Run: headless pygame with SDL's dummy video driver; simulated clock (each Clock.tick advances the game by its frame time, no real sleeping); random seed 0; keys injected as events and as key.get_pressed() state; no mouse input.
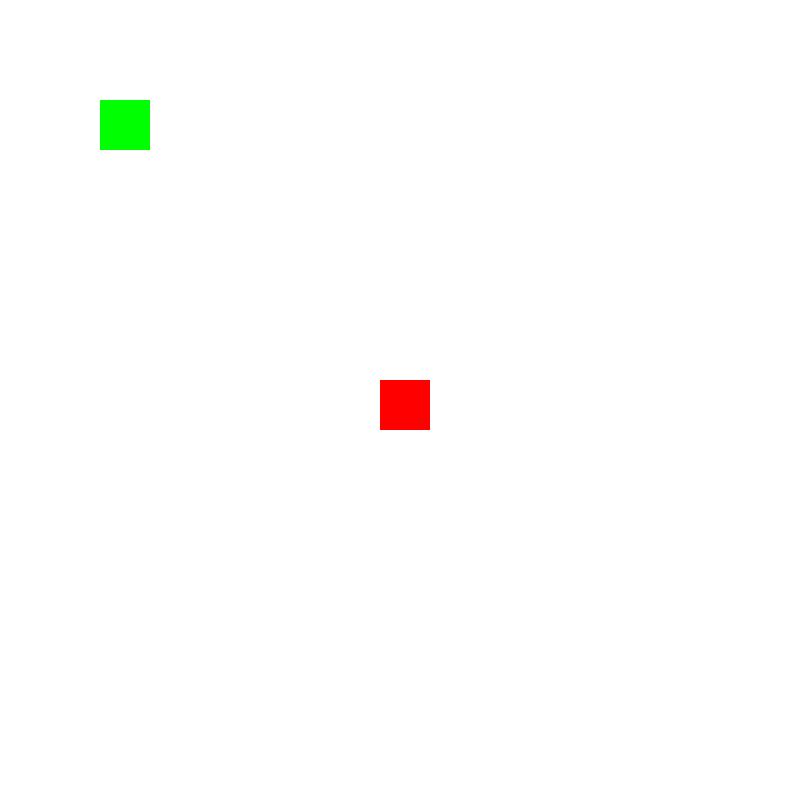
Frame 1 of 4 · flips 1–60 · no input
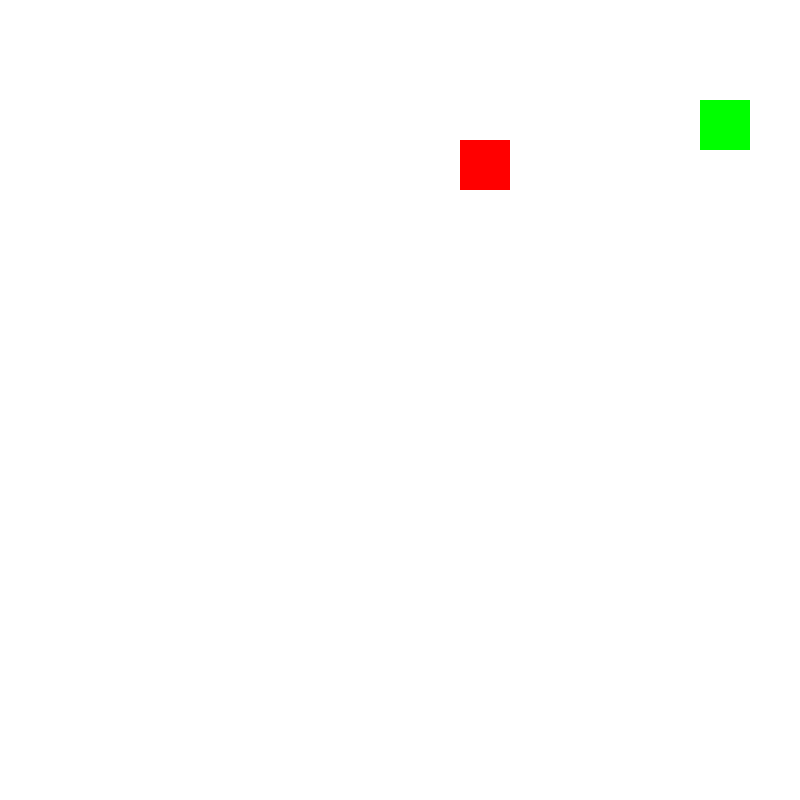
Frame 2 of 4 · flips 61–180 · tapped SPACE, RETURN · held RIGHT (→), D
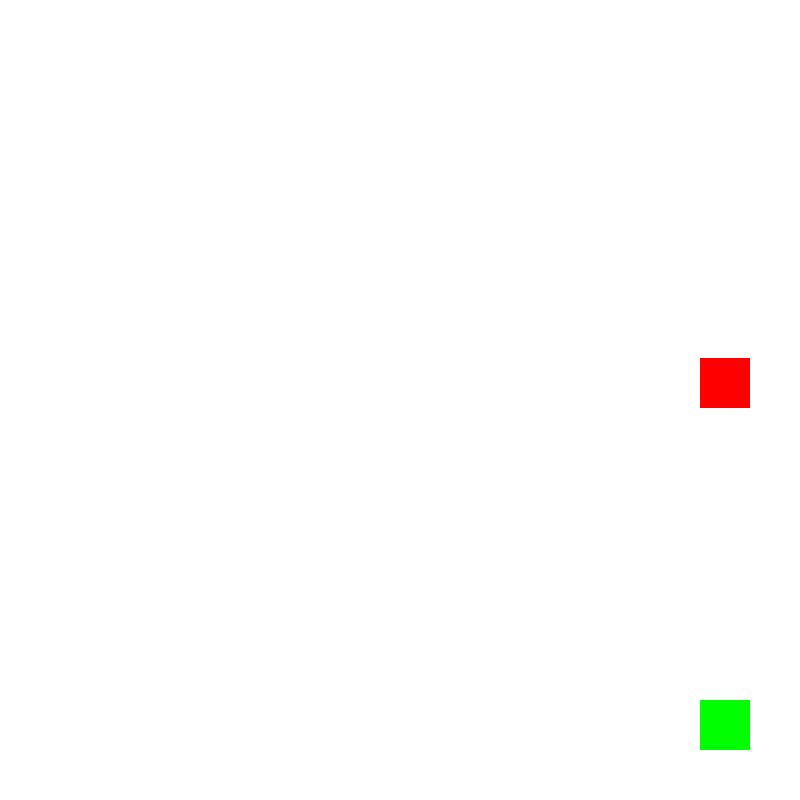
Frame 3 of 4 · flips 181–300 · held DOWN (↓), S
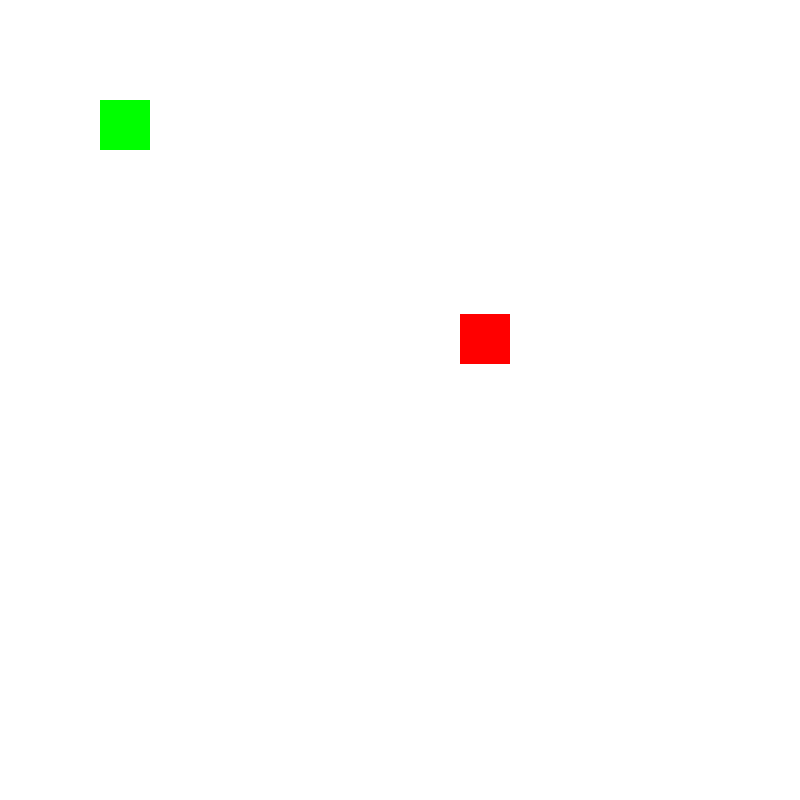
Frame 4 of 4 · flips 301–420 · held LEFT (←), A, UP (↑), W

The pygame program that drew these frames:

#!/usr/bin/env python3

import pygame
pygame.init()

screen = pygame.display.set_mode((800, 800))
clock = pygame.time.Clock()

player = pygame.Rect(100, 100, 50, 50)
enemy = pygame.Rect(500, 500, 50, 50)

enemy_speed = 2

running = True
while running:
    dt = clock.tick(60) / 1000

    for event in pygame.event.get():
        if event.type == pygame.QUIT:
            running = False

    keys = pygame.key.get_pressed()

    if keys[pygame.K_LEFT]:
        player.x -= 5
    if keys[pygame.K_RIGHT]:
        player.x += 5
    if keys[pygame.K_UP]:
        player.y -= 5
    if keys[pygame.K_DOWN]:
        player.y += 5

    # enemy AI
    dx = player.x - enemy.x
    dy = player.y - enemy.y

    if dx > 0:
        enemy.x += enemy_speed
    if dx < 0:
        enemy.x -= enemy_speed
    if dy > 0:
        enemy.y += enemy_speed
    if dy < 0:
        enemy.y -= enemy_speed

    screen.fill((255, 255, 255))

    pygame.draw.rect(screen, (0, 255, 0), player)
    pygame.draw.rect(screen, (255, 0, 0), enemy)

    pygame.display.update()

pygame.quit()
